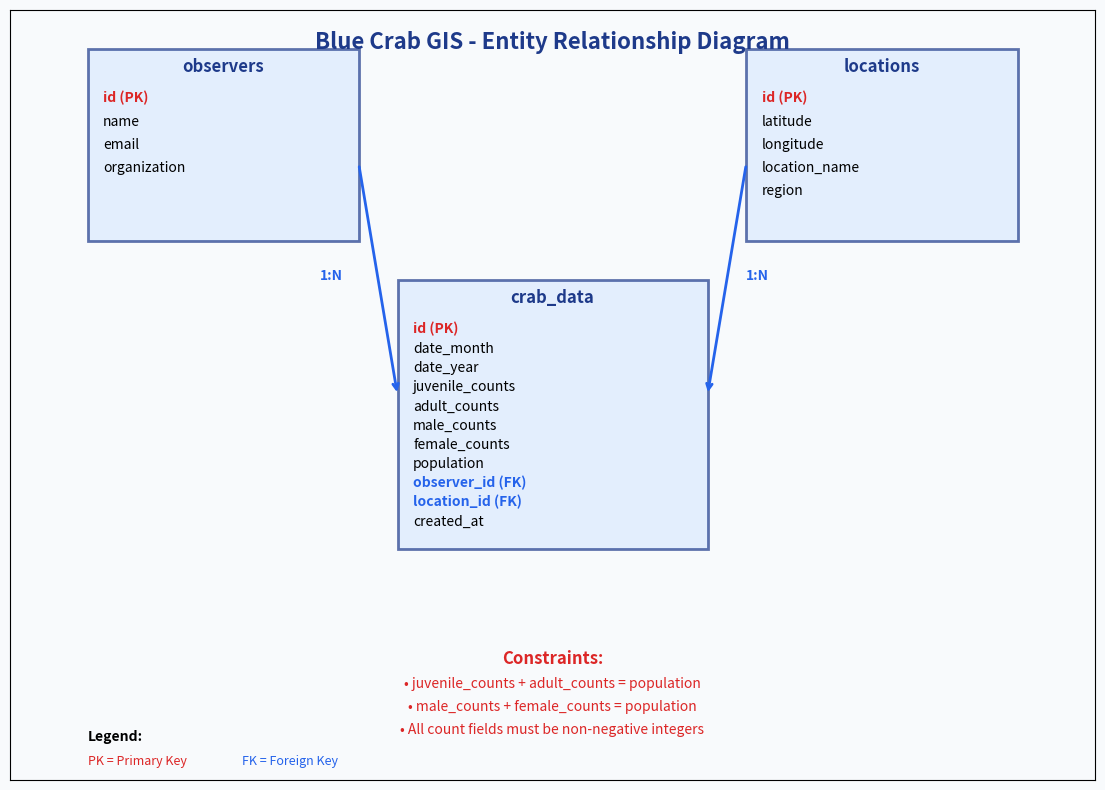

Here is the Python script that generated this plot: (Note: this script raises an exception after producing the figure.)
import matplotlib.pyplot as plt
import matplotlib.patches as patches
import matplotlib.lines as lines

def create_erd():
    # Create figure and axis
    fig, ax = plt.subplots(figsize=(14, 10))
    
    # Set background color
    fig.patch.set_facecolor('#f8fafc')
    ax.set_facecolor('#f8fafc')
    
    # Remove axis ticks and labels
    ax.set_xticks([])
    ax.set_yticks([])
    
    # Set axis limits
    ax.set_xlim(0, 14)
    ax.set_ylim(0, 10)
    
    # Create entity boxes
    observer_table = patches.Rectangle((1, 7), 3.5, 2.5, linewidth=2, edgecolor='#1e3a8a', facecolor='#dbeafe', alpha=0.7)
    location_table = patches.Rectangle((9.5, 7), 3.5, 2.5, linewidth=2, edgecolor='#1e3a8a', facecolor='#dbeafe', alpha=0.7)
    crab_data_table = patches.Rectangle((5, 3), 4, 3.5, linewidth=2, edgecolor='#1e3a8a', facecolor='#dbeafe', alpha=0.7)
    
    # Add entity boxes to plot
    ax.add_patch(observer_table)
    ax.add_patch(location_table)
    ax.add_patch(crab_data_table)
    
    # Add entity titles
    ax.text(2.75, 9.2, 'observers', ha='center', fontsize=12, fontweight='bold', color='#1e3a8a')
    ax.text(11.25, 9.2, 'locations', ha='center', fontsize=12, fontweight='bold', color='#1e3a8a')
    ax.text(7, 6.2, 'crab_data', ha='center', fontsize=12, fontweight='bold', color='#1e3a8a')
    
    # Add attributes to observers table
    attributes_observer = [
        'id (PK)',
        'name',
        'email',
        'organization'
    ]
    
    for i, attr in enumerate(attributes_observer):
        y_pos = 8.8 - i * 0.3
        if 'PK' in attr:
            ax.text(1.2, y_pos, attr, fontsize=10, fontweight='bold', color='#dc2626')
        else:
            ax.text(1.2, y_pos, attr, fontsize=10)
    
    # Add attributes to locations table
    attributes_location = [
        'id (PK)',
        'latitude',
        'longitude',
        'location_name',
        'region'
    ]
    
    for i, attr in enumerate(attributes_location):
        y_pos = 8.8 - i * 0.3
        if 'PK' in attr:
            ax.text(9.7, y_pos, attr, fontsize=10, fontweight='bold', color='#dc2626')
        else:
            ax.text(9.7, y_pos, attr, fontsize=10)
    
    # Add attributes to crab_data table
    attributes_crab = [
        'id (PK)',
        'date_month',
        'date_year',
        'juvenile_counts',
        'adult_counts',
        'male_counts',
        'female_counts',
        'population',
        'observer_id (FK)',
        'location_id (FK)',
        'created_at'
    ]
    
    for i, attr in enumerate(attributes_crab):
        y_pos = 5.8 - i * 0.25
        if 'PK' in attr:
            ax.text(5.2, y_pos, attr, fontsize=10, fontweight='bold', color='#dc2626')
        elif 'FK' in attr:
            ax.text(5.2, y_pos, attr, fontsize=10, fontweight='bold', color='#2563eb')
        else:
            ax.text(5.2, y_pos, attr, fontsize=10)
    
    # Draw relationships
    # Observer to Crab Data (One-to-Many)
    ax.annotate('', xy=(5, 5), xytext=(4.5, 8),
                arrowprops=dict(arrowstyle='->', lw=2, color='#2563eb'))
    ax.text(4, 6.5, '1:N', fontsize=10, fontweight='bold', color='#2563eb')
    
    # Location to Crab Data (One-to-Many)
    ax.annotate('', xy=(9, 5), xytext=(9.5, 8),
                arrowprops=dict(arrowstyle='->', lw=2, color='#2563eb'))
    ax.text(9.5, 6.5, '1:N', fontsize=10, fontweight='bold', color='#2563eb')
    
    # Add title
    ax.text(7, 9.5, 'Blue Crab GIS - Entity Relationship Diagram', ha='center', fontsize=16, fontweight='bold', color='#1e3a8a')
    
    # Add constraints note
    ax.text(7, 1.5, 'Constraints:', ha='center', fontsize=12, fontweight='bold', color='#dc2626')
    ax.text(7, 1.2, '• juvenile_counts + adult_counts = population', ha='center', fontsize=10, color='#dc2626')
    ax.text(7, 0.9, '• male_counts + female_counts = population', ha='center', fontsize=10, color='#dc2626')
    ax.text(7, 0.6, '• All count fields must be non-negative integers', ha='center', fontsize=10, color='#dc2626')
    
    # Add legend
    ax.text(1, 0.5, 'Legend:', fontsize=10, fontweight='bold')
    ax.text(1, 0.2, 'PK = Primary Key', fontsize=9, color='#dc2626')
    ax.text(3, 0.2, 'FK = Foreign Key', fontsize=9, color='#2563eb')
    
    # Save the ERD
    plt.savefig('assets/erd_new.png', dpi=300, bbox_inches='tight', facecolor=fig.get_facecolor())
    plt.close()

if __name__ == "__main__":
    create_erd()
    print("ERD created successfully!")
